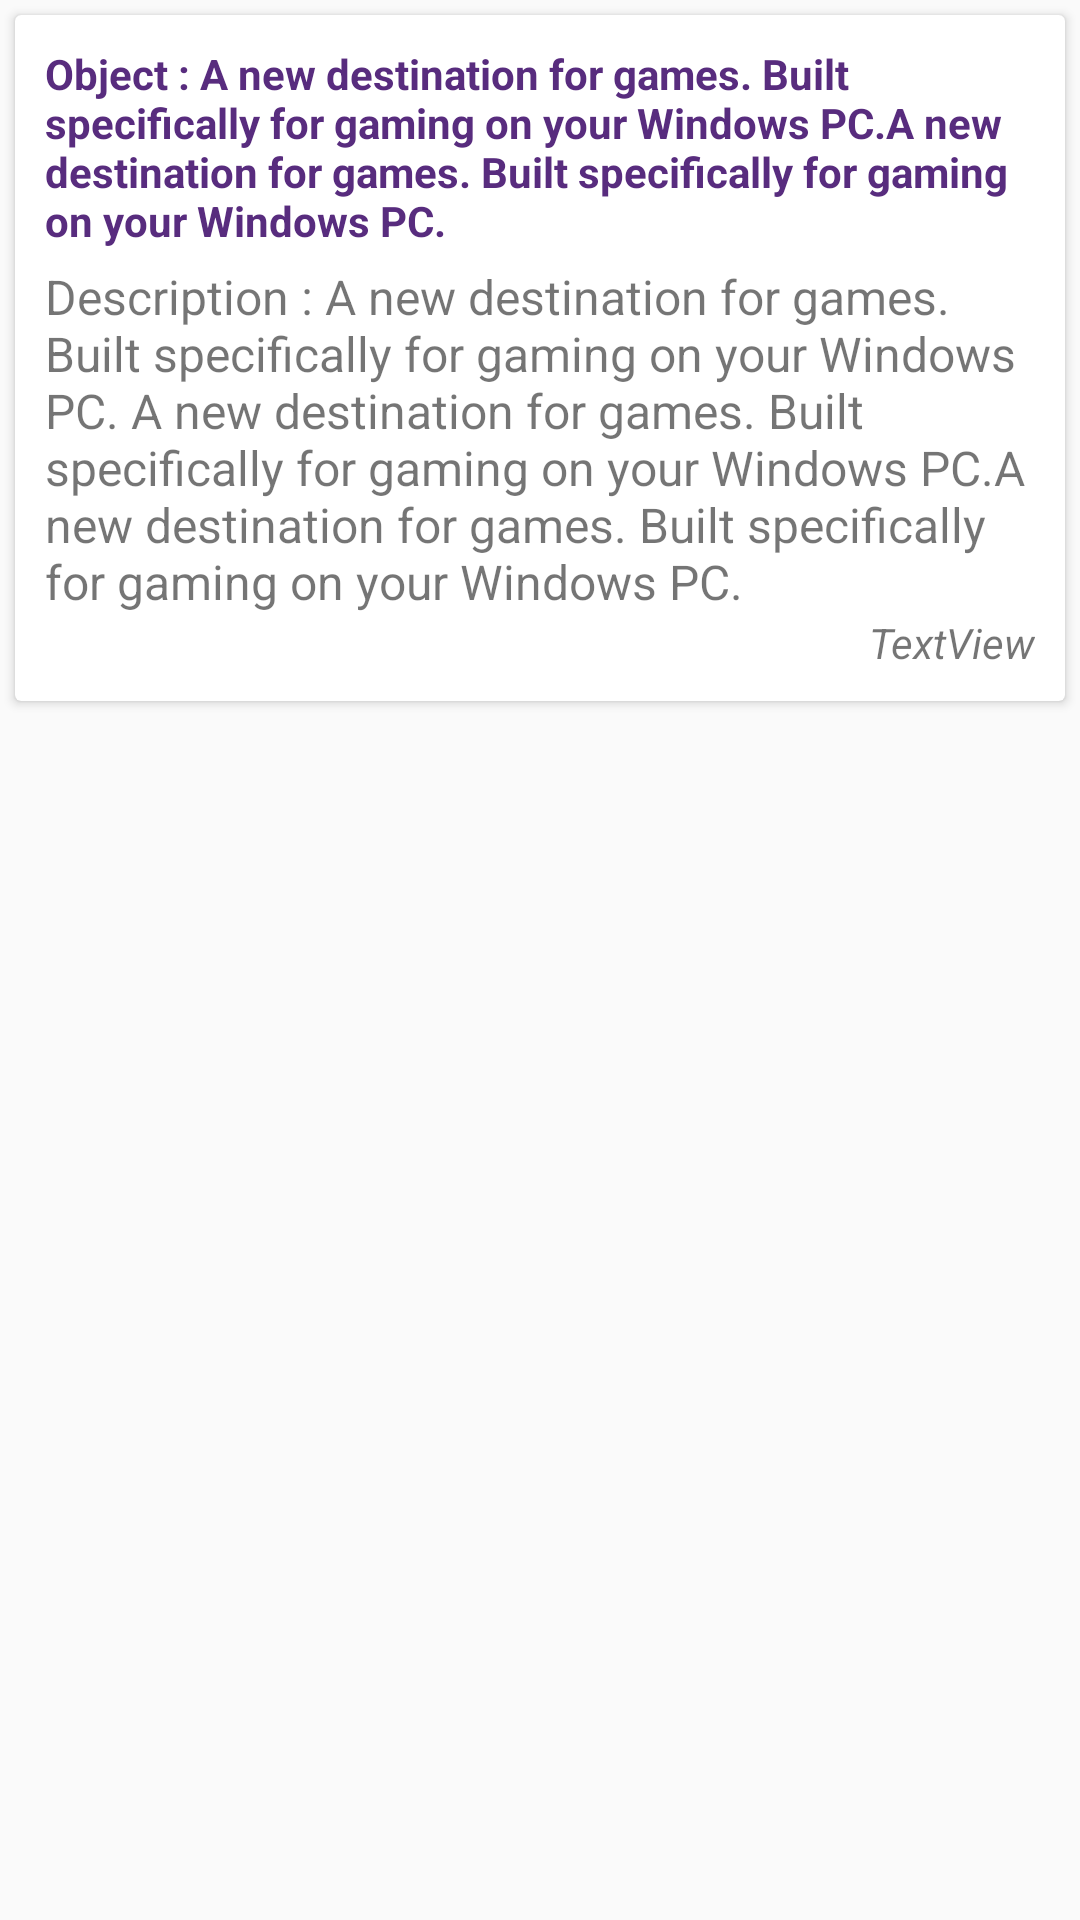

This screen was rendered from an Android layout file. Write that file and the resources it references.
<!-- AndroidManifest.xml: application theme AppTheme -->
<!-- res/layout/reclamation_view_row.xml -->
<?xml version="1.0" encoding="utf-8"?>
<LinearLayout xmlns:android="http://schemas.android.com/apk/res/android"
    xmlns:card_view="http://schemas.android.com/apk/res-auto"
    android:layout_width="match_parent"
    android:layout_height="wrap_content"
    android:orientation="vertical">

    <android.support.v7.widget.CardView
        android:id="@+id/card_view"
        android:layout_width="fill_parent"
        android:layout_height="wrap_content"
        android:layout_gravity="center"
        android:layout_margin="5dp"
        card_view:cardCornerRadius="2dp"
        card_view:contentPadding="10dp">

        <RelativeLayout
            android:layout_width="fill_parent"
            android:layout_height="wrap_content">

            <TextView
                android:id="@+id/textView"
                android:layout_width="wrap_content"
                android:layout_height="wrap_content"
                android:layout_alignParentTop="true"
                android:text="Object : A new destination for games. Built specifically for gaming on your Windows PC.A new destination for games. Built specifically for gaming on your Windows PC. "
                android:textColor="@color/colorPrimary"

                android:textStyle="bold" />

            <TextView
                android:id="@+id/textView2"
                android:layout_width="wrap_content"
                android:layout_height="wrap_content"
                android:layout_alignParentLeft="true"
                android:layout_alignParentStart="true"
                android:layout_below="@+id/textView"
                android:paddingTop="5dp"
                android:text="Description : A new destination for games. Built specifically for gaming on your Windows PC. A new destination for games. Built specifically for gaming on your Windows PC.A new destination for games. Built specifically for gaming on your Windows PC."
                android:textSize="16sp" />

            <TextView
                android:id="@+id/textView6"
                android:layout_width="wrap_content"
                android:layout_height="wrap_content"
                android:layout_alignParentEnd="true"
                android:layout_alignParentRight="true"
                android:layout_below="@+id/textView2"

                android:text="TextView"

                android:textStyle="italic" />

        </RelativeLayout>
    </android.support.v7.widget.CardView>


</LinearLayout>
<!-- resources referenced by this layout -->
<resources>
  <color name="colorPrimary">#582c7e</color>
  <style name="AppTheme" parent="Theme.AppCompat.Light.DarkActionBar">
          
          <item name="colorPrimary">@color/colorPrimary</item>
          <item name="colorPrimaryDark">@color/colorPrimaryDark</item>
          <item name="colorAccent">@color/colorAccent</item>
      </style>
  <color name="colorPrimaryDark">#360f56</color>
  <color name="colorAccent">#582c7e</color>
</resources>
